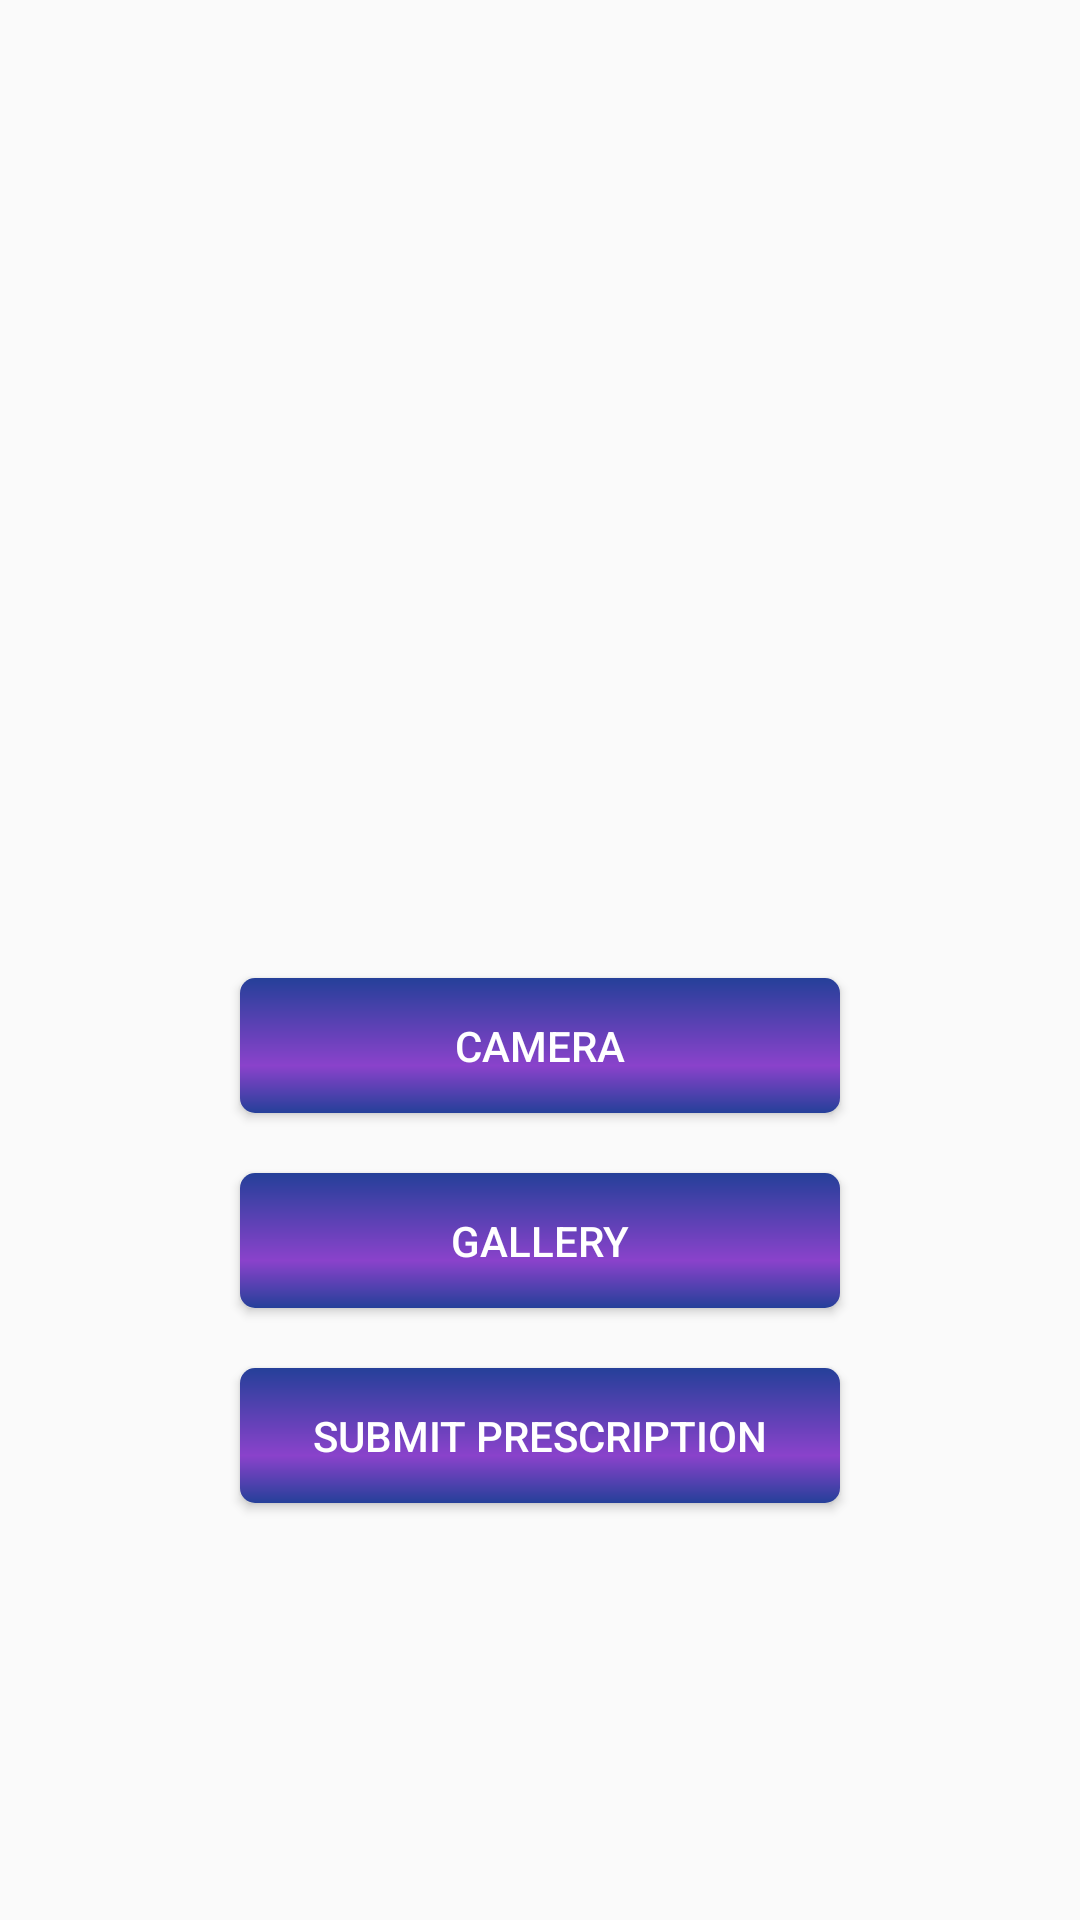

Write the Android layout XML for this screen, with the resource values it uses.
<!-- AndroidManifest.xml: application theme AppTheme -->
<!-- res/layout/activity_camera_ordering.xml -->
<?xml version="1.0" encoding="utf-8"?>
<LinearLayout xmlns:android="http://schemas.android.com/apk/res/android"
              android:orientation="vertical"
              android:layout_width="match_parent"
              android:gravity="center|top"
              android:layout_height="match_parent">



    <LinearLayout
            android:layout_width="match_parent"
            android:layout_height="300dp"
            android:layout_marginTop="16dp"
            android:gravity="center"
            android:orientation="vertical">
        <ImageView
                android:id="@+id/picture"
                android:layout_width="wrap_content"
                android:layout_height="wrap_content"
                android:layout_gravity="center_horizontal"
                android:contentDescription="TODO" />
    </LinearLayout>


    <Button
            android:layout_width="200dp"
            android:layout_height="45dp"
            android:text="Camera"
            android:layout_marginTop="10dp"
            android:textColor="@android:color/white"
            android:background="@drawable/button"
            android:id="@+id/cameraButton"/>

    <Button
            android:layout_width="200dp"
            android:layout_height="45dp"
            android:text="Gallery"
            android:layout_marginTop="20dp"
            android:textColor="@android:color/white"
            android:background="@drawable/button"
            android:id="@+id/galleryButton"/>

    <Button
            android:layout_width="200dp"
            android:layout_height="45dp"
            android:text="@string/submit_prescription"
            android:layout_marginTop="20dp"
            android:textColor="@android:color/white"
            android:background="@drawable/button"
            android:id="@+id/submitPrescription"/>

    <ProgressBar
            android:id="@+id/progress_camer_order"
            android:layout_width="match_parent"
            android:layout_height="wrap_content"
            android:layout_marginTop="40dp"/>

</LinearLayout>
<!-- resources referenced by this layout -->
<resources>
  <!-- drawable button (drawable) -->
  <?xml version="1.0" encoding="utf-8"?>
  <shape xmlns:android="http://schemas.android.com/apk/res/android" android:shape="rectangle" >
      <corners
              android:radius="5dp"
      />
      <gradient
              android:angle="90"
              android:centerX="35%"
              android:centerColor="@color/colorPrimary"
              android:startColor="@color/colorPrimaryDark"
              android:endColor="@color/colorPrimaryDark"
              android:type="linear"
      />
  
  </shape>
  <string name="submit_prescription">submit Prescription</string>
  <style name="AppTheme" parent="Theme.AppCompat.Light.NoActionBar">
          
          <item name="colorPrimary">@color/colorPrimary</item>
          <item name="colorPrimaryDark">@color/colorPrimary</item>
          <item name="colorAccent">@color/colorAccent</item>
          <item name="android:activatedBackgroundIndicator">@drawable/drawer_item_color</item>
  
      </style>
  <color name="colorPrimary">#8a42cb</color>
  <color name="colorPrimaryDark">#254099</color>
  <color name="colorAccent">#254099</color>
  <!-- drawable drawer_item_color (drawable) -->
  <?xml version="1.0" encoding="utf-8"?>
  <selector xmlns:android="http://schemas.android.com/apk/res/android" >
      <item android:state_pressed="true" android:drawable="@color/transparent" />
      <item android:state_activated="true" android:drawable="@color/transparent" />
      <item android:drawable="@color/transparent" />
  </selector>
  <color name="transparent">#00000000</color>
</resources>
